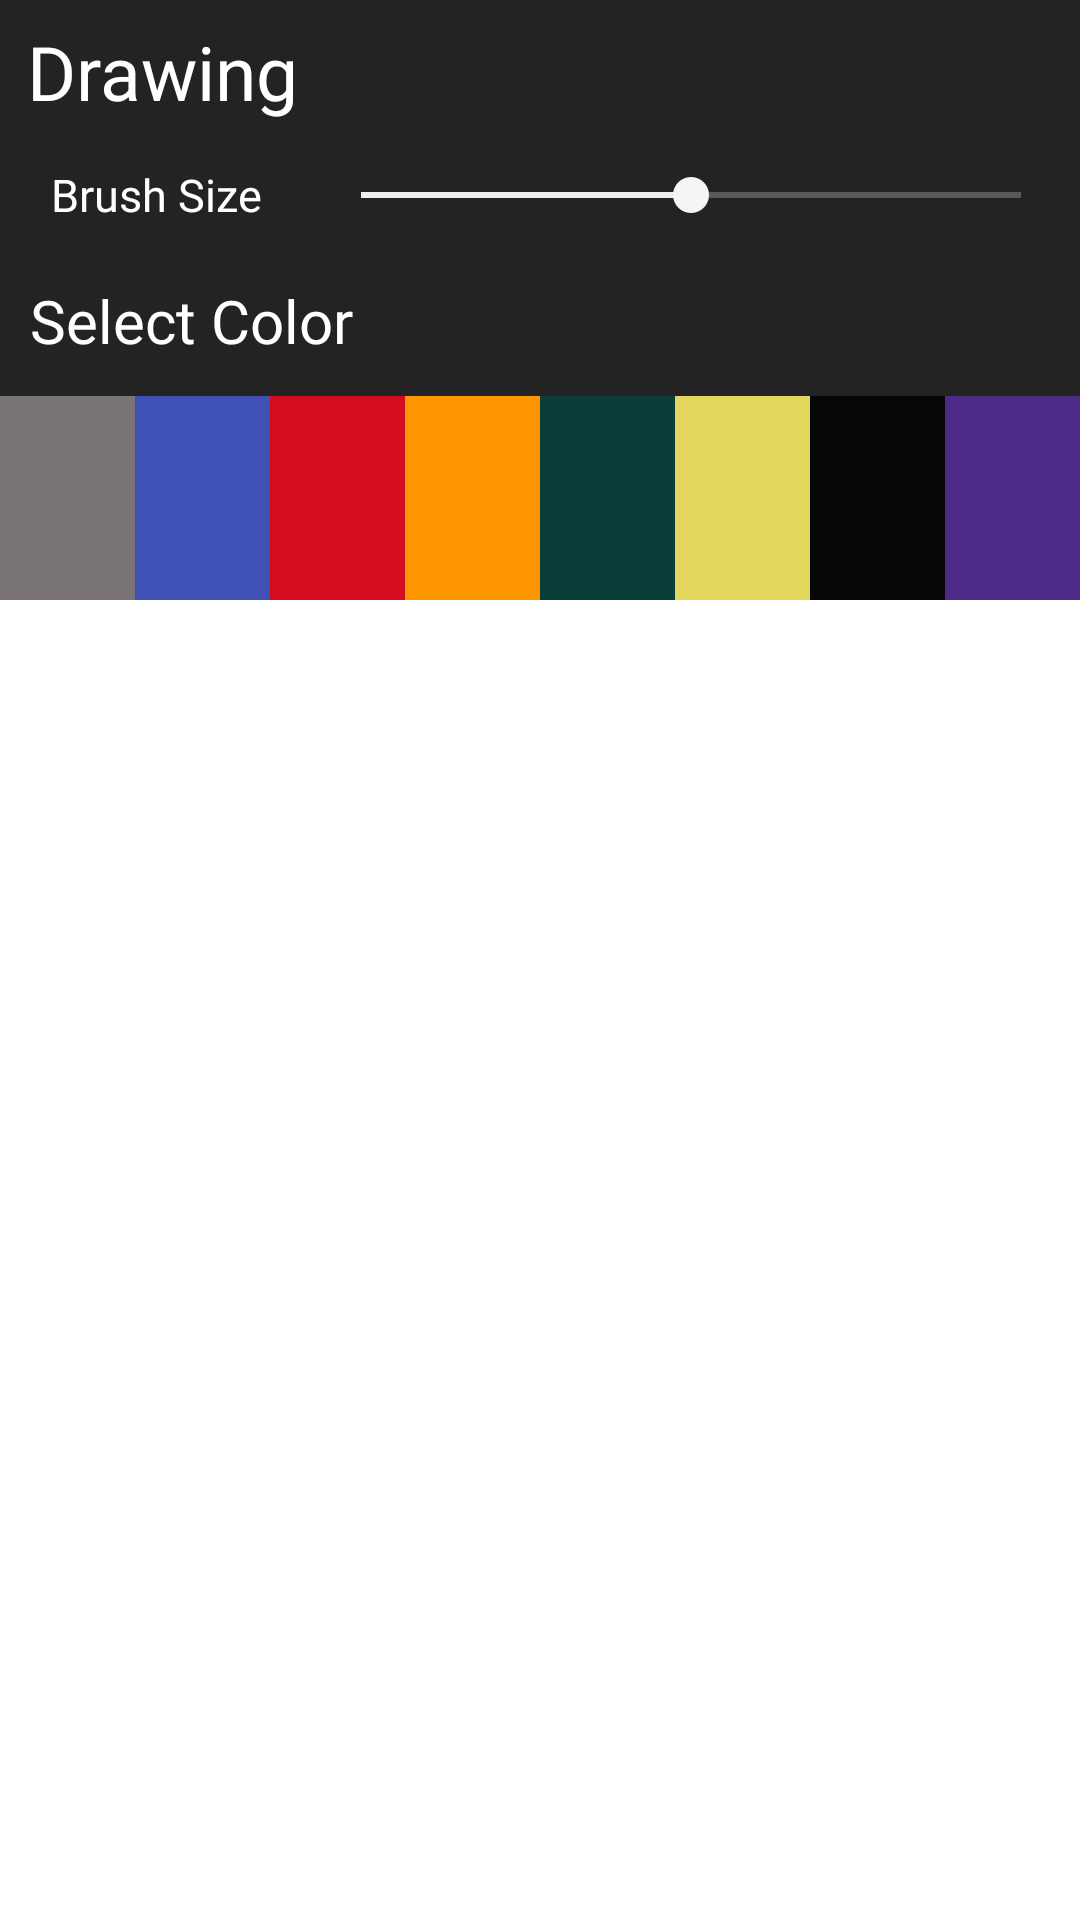

The Android layout XML behind this screen, and the referenced resources:
<!-- AndroidManifest.xml: application theme Theme.Plexa -->
<!-- res/layout/drawingbarr.xml -->
<?xml version="1.0" encoding="utf-8"?>
<androidx.constraintlayout.widget.ConstraintLayout xmlns:android="http://schemas.android.com/apk/res/android"
    android:layout_width="match_parent"
    android:layout_height="match_parent"
    xmlns:app="http://schemas.android.com/apk/res-auto">

    <LinearLayout
        android:layout_width="match_parent"
        android:layout_height="200dp"
        android:background="@color/charcolblack"
        android:orientation="vertical"
        android:weightSum="10"
        app:layout_constraintLeft_toLeftOf="parent"
        app:layout_constraintTop_toTopOf="parent">

        <LinearLayout
            android:layout_width="match_parent"
            android:layout_height="0dp"
            android:layout_weight="2.4"
            android:baselineAligned="false"
            android:orientation="horizontal"
            android:weightSum="10">

            <TextView
                android:layout_width="0dp"
                android:layout_height="match_parent"
                android:layout_weight="3"
                android:fontFamily="@font/doboto"
                android:gravity="center"
                android:text="Drawing"
                android:textColor="@color/white"
                android:textSize="25sp" />

            <View
                android:layout_width="0dp"
                android:layout_height="match_parent"
                android:layout_weight="5.5" />

            <ImageView
                android:id="@+id/Drawingbtn"
                android:layout_width="0dp"
                android:layout_height="match_parent"
                android:layout_weight="1.5"
                android:background="@drawable/editortbtnchanges"
                android:gravity="center"
                android:padding="12dp"
                android:src="@drawable/tick" />


        </LinearLayout>

        <LinearLayout
            android:layout_width="match_parent"
            android:layout_height="0dp"
            android:layout_weight="1.7"
            android:orientation="horizontal"
            android:weightSum="10">

            <TextView
                android:layout_width="0dp"
                android:layout_height="match_parent"
                android:layout_weight="2.9"
                android:fontFamily="@font/doboto"
                android:gravity="center"
                android:text="Brush Size"
                android:textColor="@color/white"
                android:textSize="15sp" />

            <SeekBar
                android:id="@+id/sizeseekbar"
                style="@style/MySeekBar"
                android:layout_width="0dp"
                android:layout_height="match_parent"
                android:layout_weight="7"

                android:max="50"
                android:progress="25" />
        </LinearLayout>

        <LinearLayout
            android:layout_width="match_parent"
            android:layout_height="0dp"
            android:layout_weight="2.5"
            android:orientation="horizontal"
            android:weightSum="10">

            <TextView
                android:layout_width="0dp"
                android:layout_height="match_parent"
                android:layout_weight="4"
                android:baselineAligned="false"
                android:fontFamily="@font/doboto"
                android:gravity="center_vertical"
                android:paddingLeft="10dp"
                android:text="Select Color"
                android:textColor="@color/white"
                android:textSize="20sp" />

            <View
                android:layout_width="0dp"
                android:layout_height="match_parent"
                android:layout_weight="4" />

            <ImageView
                android:id="@+id/Eraser"
                android:layout_width="0dp"
                android:layout_height="match_parent"
                android:layout_weight="2"
                android:padding="8dp"
                android:src="@drawable/erase" />
        </LinearLayout>

        <LinearLayout
            android:layout_width="match_parent"
            android:layout_height="0dp"
            android:layout_weight="3.5"
            android:orientation="horizontal"
            android:weightSum="8">

            <View
                android:id="@+id/grey"
                android:layout_width="0dp"
                android:layout_height="match_parent"
                android:layout_weight="1"
                android:background="@color/grey" />

            <View
                android:id="@+id/blue"
                android:layout_width="0dp"
                android:layout_height="match_parent"
                android:layout_weight="1"
                android:background="#3F51B5" />

            <View
                android:id="@+id/red"
                android:layout_width="0dp"
                android:layout_height="match_parent"
                android:layout_weight="1"
                android:background="#D50B1F" />

            <View
                android:id="@+id/orange"
                android:layout_width="0dp"
                android:layout_height="match_parent"
                android:layout_weight="1"
                android:background="#FF9800" />

            <View
                android:id="@+id/green"
                android:layout_width="0dp"
                android:layout_height="match_parent"
                android:layout_weight="1"
                android:background="#0C3E39" />

            <View
                android:id="@+id/yellow"
                android:layout_width="0dp"
                android:layout_height="match_parent"
                android:layout_weight="1"
                android:background="#E4D75E" />

            <View
                android:id="@+id/black"
                android:layout_width="0dp"
                android:layout_height="match_parent"
                android:layout_weight="1"
                android:background="#070606" />

            <View
                android:id="@+id/purple"
                android:layout_width="0dp"
                android:layout_height="match_parent"
                android:layout_weight="1"
                android:background="#4C2C87" />

        </LinearLayout>
    </LinearLayout>

</androidx.constraintlayout.widget.ConstraintLayout>
<!-- resources referenced by this layout -->
<resources>
  <color name="charcolblack">#232323</color>
  <color name="grey">#7A7474</color>
  <color name="white">#FFFFFFFF</color>
  <!-- drawable editortbtnchanges (drawable) -->
  <?xml version="1.0" encoding="utf-8"?>
  <selector xmlns:android="http://schemas.android.com/apk/res/android">
  
      <item android:state_pressed="true">
          <shape>
              <corners android:radius="10dp"/>
              <solid android:color="#787676"/>
  
          </shape>
      </item>
  
  
  </selector>
  <style name="MySeekBar" parent="Widget.AppCompat.SeekBar">
          <item name="android:progressBackgroundTint">#F6F2EF</item>
          <item name="android:progressTint">#EAEFEB</item>
          <item name="android:thumbTint">#F6F4F6</item>
      </style>
  <style name="Theme.Plexa" parent="Theme.MaterialComponents.DayNight.NoActionBar">
  
          
          <item name="colorPrimary">@color/purple_500</item>
          <item name="colorPrimaryVariant">@color/purple_700</item>
          <item name="colorOnPrimary">@color/white</item>
          
          <item name="colorSecondary">@color/teal_200</item>
          <item name="colorSecondaryVariant">@color/teal_700</item>
          <item name="colorOnSecondary">@color/black</item>
          
          <item name="android:statusBarColor" tools:targetApi="l">@color/black</item>
          <item name="android:navigationMode" tools:targetApi="l">@color/black</item>
          
      </style>
  <color name="purple_500">#FF6200EE</color>
  <color name="purple_700">#7354B8</color>
  <color name="teal_200">#FF03DAC5</color>
  <color name="teal_700">#FF018786</color>
  <color name="black">#FF000000</color>
</resources>
